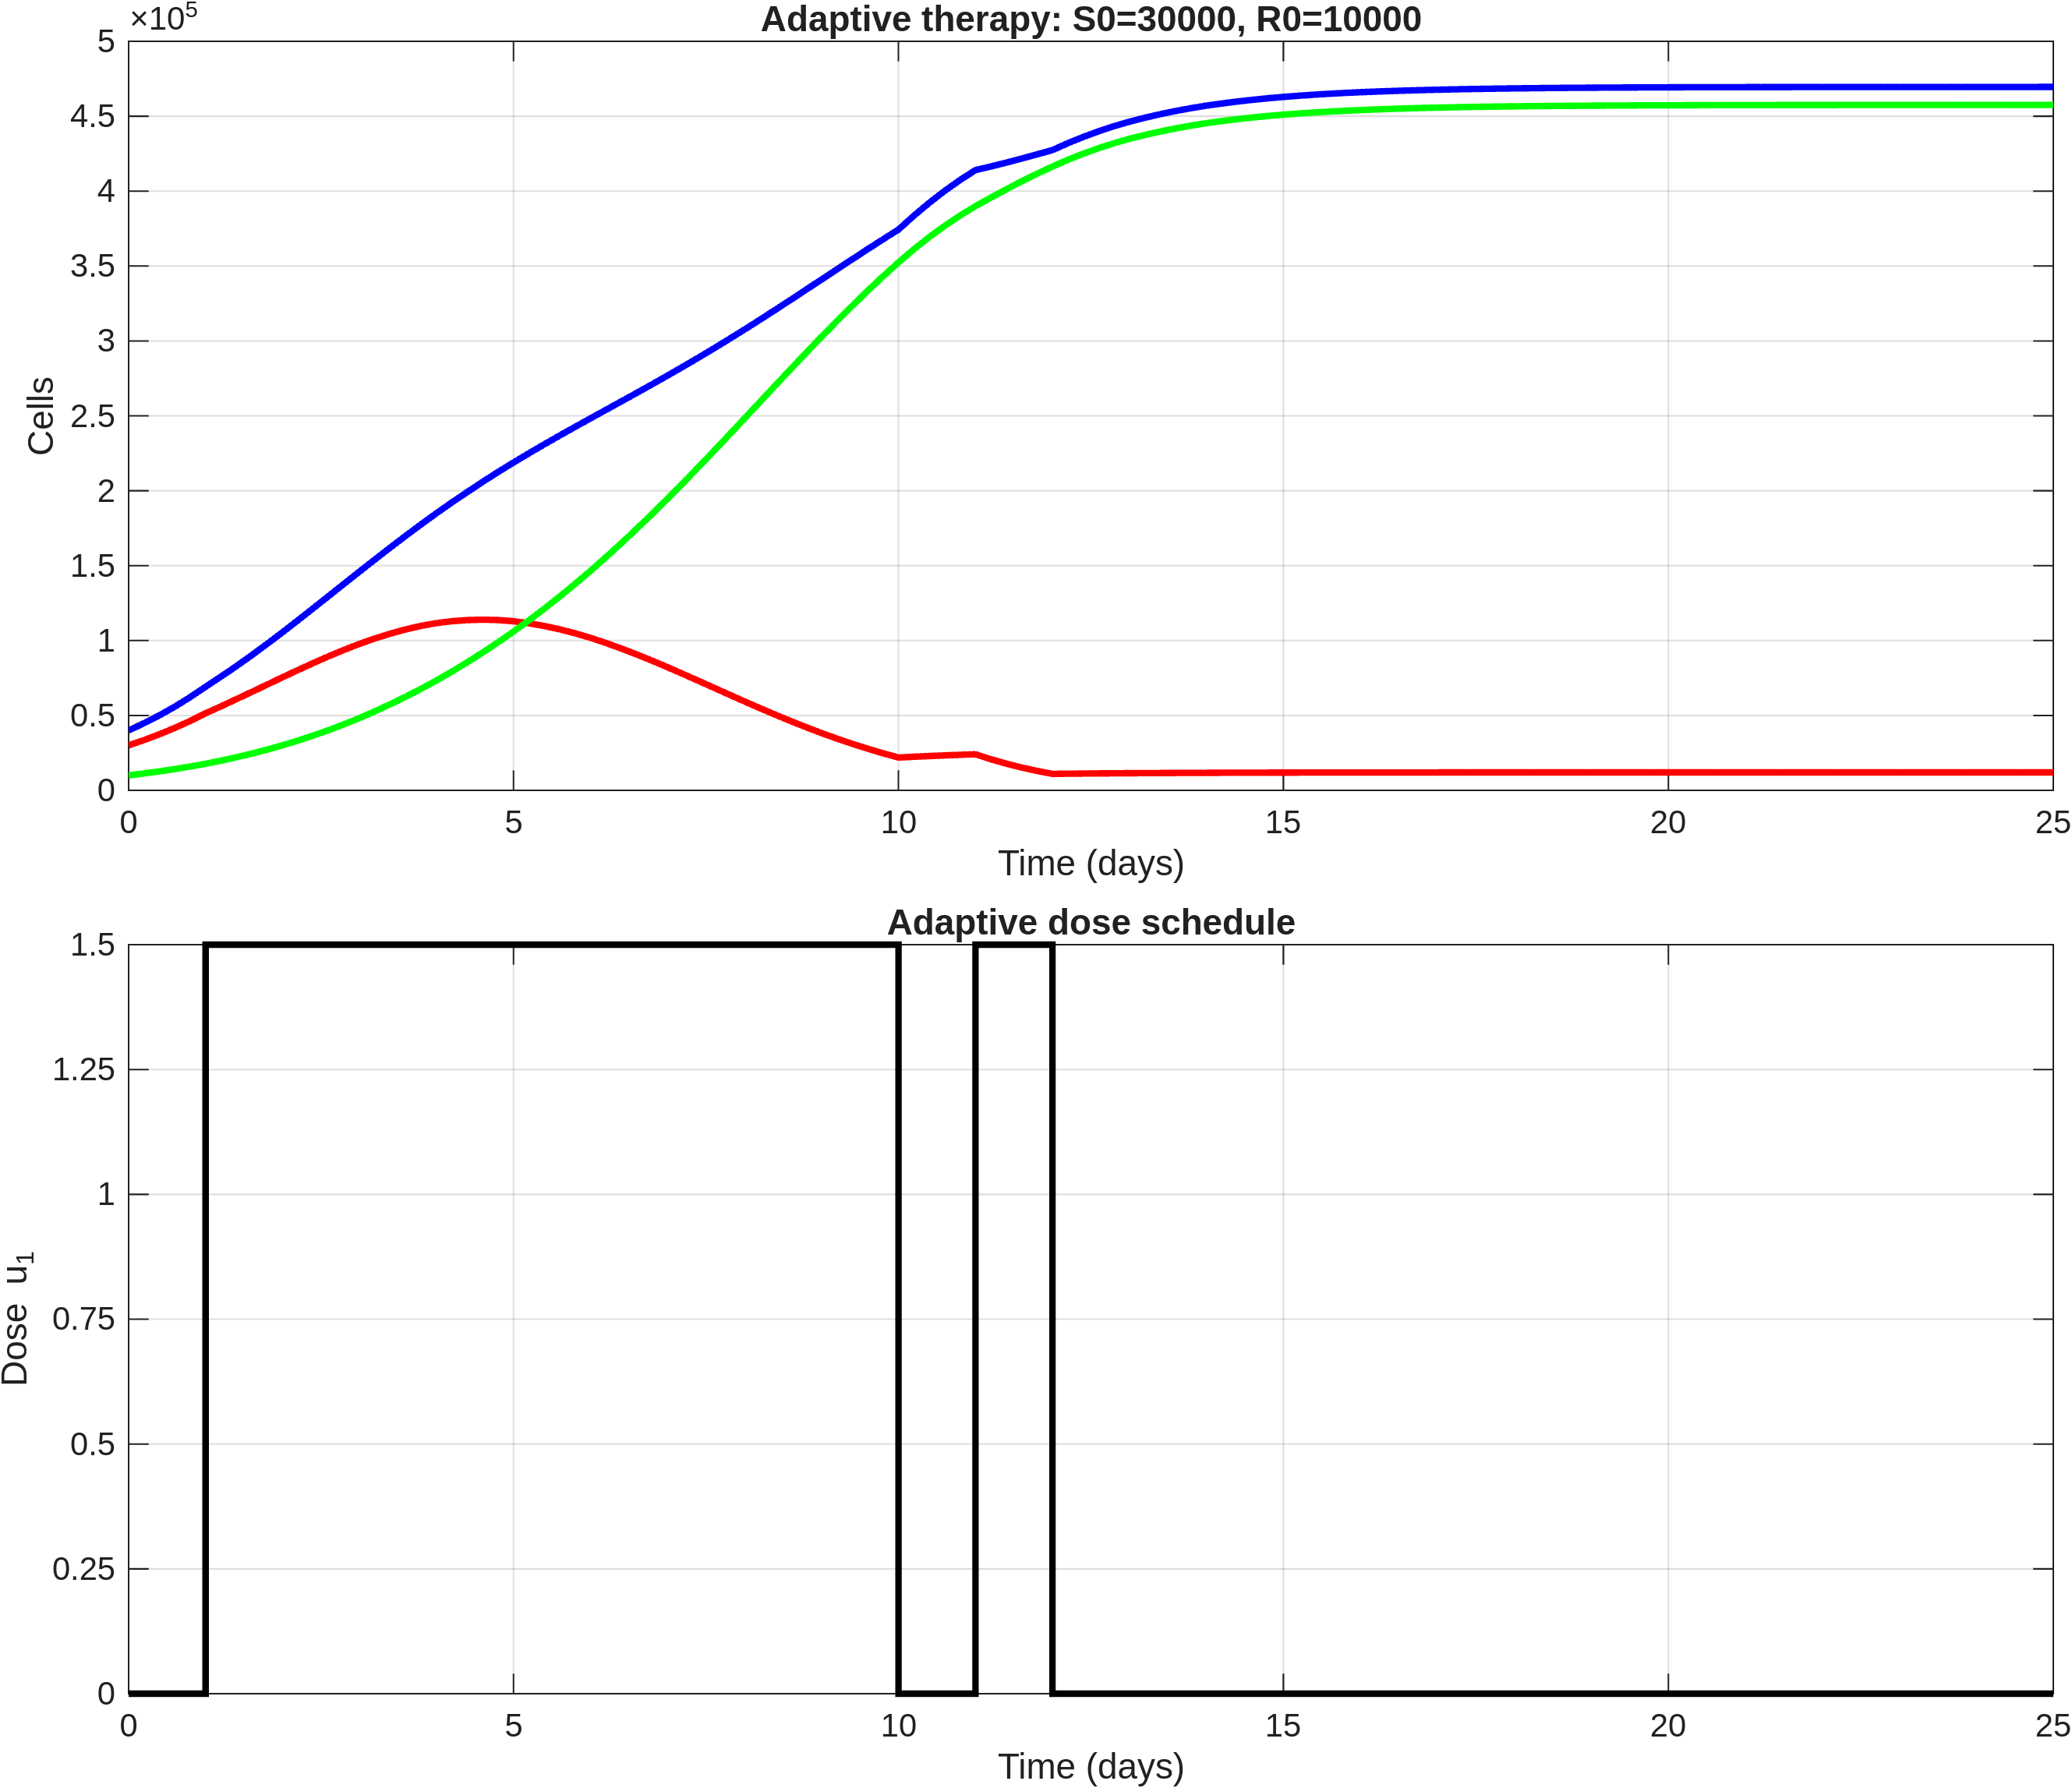

The data file committed next to this chart (first rows):
time, S, R, T, dose_u1
0, 30000, 10000, 40000, 0
0.2, 33540, 11261, 44800, 0
0.4, 37414, 12650, 50064, 0
0.6, 41667, 14186, 55853, 0
0.8, 46331, 15881, 62213, 0
1, 51428, 17746, 69175, 1.5
1.2, 56082, 19816, 75898, 1.5
1.4, 60853, 22066, 82918, 1.5
1.6, 65706, 24515, 90222, 1.5
1.8, 70602, 27181, 97783, 1.5
2, 75490, 30072, 105562, 1.5
2.2, 80302, 33232, 113534, 1.5
2.4, 84996, 36621, 121617, 1.5
2.6, 89518, 40250, 129768, 1.5
2.8, 93805, 44137, 137942, 1.5
3, 97802, 48292, 146093, 1.5
3.2, 101395, 52765, 154160, 1.5
3.4, 104614, 57504, 162118, 1.5
3.6, 107436, 62503, 169939, 1.5
3.8, 109791, 67790, 177581, 1.5
4, 111650, 73371, 185021, 1.5
4.2, 112903, 79304, 192207, 1.5
4.4, 113654, 85529, 199183, 1.5
4.6, 113925, 92032, 205957, 1.5
4.8, 113669, 98845, 212514, 1.5
5, 112890, 105973, 218863, 1.5
5.2, 111523, 113475, 224998, 1.5
5.4, 109704, 121283, 230987, 1.5
5.6, 107479, 129379, 236858, 1.5
5.8, 104835, 137792, 242626, 1.5
6, 101802, 146519, 248321, 1.5
6.2, 98368, 155608, 253976, 1.5
6.4, 94650, 164982, 259632, 1.5
6.6, 90699, 174613, 265312, 1.5
6.8, 86531, 184513, 271044, 1.5
7, 82189, 194664, 276853, 1.5
7.2, 77697, 205078, 282776, 1.5
7.4, 73131, 215676, 288807, 1.5
7.6, 68528, 226420, 294948, 1.5
7.8, 63924, 237291, 301215, 1.5
8, 59354, 248251, 307605, 1.5
8.2, 54872, 259258, 314130, 1.5
8.4, 50491, 270256, 320748, 1.5
8.6, 46234, 281206, 327440, 1.5
8.8, 42136, 292057, 334193, 1.5
9, 38221, 302761, 340982, 1.5
9.2, 34539, 313234, 347773, 1.5
9.4, 31057, 323474, 354531, 1.5
9.6, 27778, 333455, 361233, 1.5
9.8, 24727, 343116, 367843, 1.5
10, 21910, 352419, 374329, 0
10.2, 22421, 361185, 383606, 0
10.4, 22895, 369303, 392198, 0
10.6, 23332, 376819, 400151, 0
10.8, 23732, 383691, 407423, 0
11, 24095, 389943, 414038, 1.5
11.2, 20767, 395660, 416428, 1.5
11.4, 17810, 401196, 419006, 1.5
11.6, 15215, 406512, 421727, 1.5
11.8, 12951, 411583, 424534, 1.5
... 66 more rows
